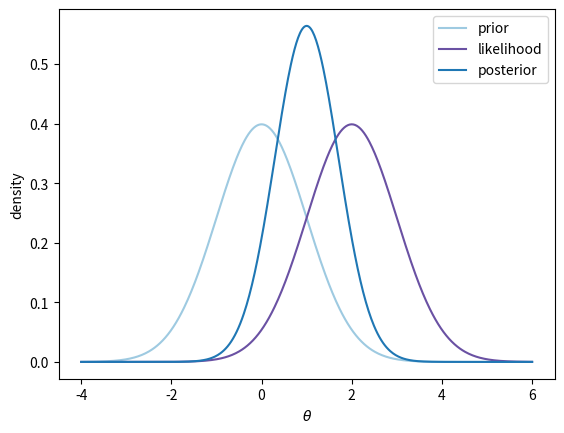

Recreate this plot in Python.
# Prior $\mathcal{N}(0,1)$, likelihood of the observation $y=2$ with $\sigma=1$, and posterior of $\theta$
# Script of the lecture notes of PHAS0083 (UCL); the preamble below is shared by all scripts.

import numpy as np
import matplotlib.pyplot as plt
from matplotlib.colors import to_rgb
from types import SimpleNamespace
from scipy import stats, optimize, integrate, special
from scipy.stats import (norm, poisson, binom, chi2,
                         expon, gamma, gaussian_kde)
from scipy.optimize import minimize, minimize_scalar
from math import comb

rng = np.random.default_rng(42)

# colours by kind of object (see the Coding Conventions)
col = SimpleNamespace(
    hist="#9ecae1",  # histogram of a sample; prior
    pdf="#1f77b4",   # pdf or pmf of a model; posterior
    cdf="#ff7f0e",   # cdf, survival function, power
    emp="#2ca02c",   # sampled points, EDF, KDE, runs
    like="#6a51a3",  # likelihood, likelihood ratio
    data="black",    # observed data and statistics
    ref="#525252",   # exact or approximate curve
    thr="#525252",   # threshold, critical value, reading
    path="#ff7f0e",  # line over a heat map: path, contour
)
ref = dict(color=col.ref, ls="--")  # style of exact curves
thr = dict(color=col.thr, ls=":")   # style of thresholds


def shades(color, n):
    """n shades of a colour: dark, itself, light."""
    rgb = np.array(to_rgb(color))
    dark, light = 0.35 * rgb, rgb + (1 - rgb) * 0.55
    result = []
    for t in np.linspace(0, 1, n):
        a, b, u = (dark, rgb, 2 * t) if t < 0.5 else \
            (rgb, light, 2 * t - 1)
        result.append(a + (b - a) * u)
    return result


# ------------------------------------------------------------

mu_0, tau_0 = 0.0, 1.0   # prior
sigma, y = 1.0, 2.0      # observation

precision = 1 / tau_0**2 + 1 / sigma**2
mu_1 = (mu_0 / tau_0**2 + y / sigma**2) / precision
tau_1 = np.sqrt(1 / precision)

theta = np.linspace(mu_0 - 4 * tau_0, y + 4 * sigma, 500)
fig, ax = plt.subplots()
ax.plot(theta, norm.pdf(theta, mu_0, tau_0), color=col.hist,
        label="prior")
ax.plot(theta, norm.pdf(theta, y, sigma), color=col.like,
        label="likelihood")
ax.plot(theta, norm.pdf(theta, mu_1, tau_1), color=col.pdf,
        label="posterior")
ax.set_xlabel(r"$\theta$")
ax.set_ylabel("density")
ax.legend()

plt.show()
